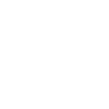
t = 0.00 s
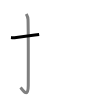
t = 1.50 s
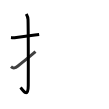
t = 2.75 s
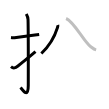
t = 4.25 s
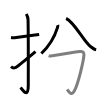
t = 5.50 s
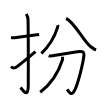
t = 7.00 s

The animated SVG that drew these frames (rendered in a browser with its animation timeline set to each time). Animation: 7 SMIL elements (animate=7); one cycle of 7.00 s.

<svg width="109px" height="109px" viewBox="0 0 px 109px" xmlns="http://www.w3.org/2000/svg" xmlns:xlink="http://www.w3.org/1999/xlink" xml:space="preserve" version="1.1"  baseProfile="full">
<path d="M11,37.42c2.08,0.25,1.27,0.55,3.5,0.25c5.5-0.75,15.5-2,24.67-3.17" style="fill:none;stroke:black;stroke-width:3;opacity:0">
  <animate attributeType="CSS" attributeName="opacity" from="0" to="1" begin="0s" dur="1s" repeatCount="Indefinite" fill="freeze" />
</path>
<path d="M26.27,14c0.48,0.92,1.67,2.49,1.76,5.52c0.4,14.55,0.24,60.94,0.24,65.9c0,14.25-6.32,3.53-7.77,2" style="fill:none;stroke:black;stroke-width:3;opacity:0">
  <animate attributeType="CSS" attributeName="opacity" from="0" to="1" begin="1s" dur="1s" repeatCount="Indefinite" fill="freeze" />
</path>
<path d="M11,66.64c2.62,2.26,4.31,1.22,6.94-0.71c1.55-1.14,11-8.79,17.56-14.27" style="fill:none;stroke:black;stroke-width:3;opacity:0">
  <animate attributeType="CSS" attributeName="opacity" from="0" to="1" begin="2s" dur="1s" repeatCount="Indefinite" fill="freeze" />
</path>
<path d="M57.77,25.02c0.28,0.85-0.06,1.81-0.39,2.87C54.67,36.63,49,46.25,41.35,53.5" style="fill:none;stroke:black;stroke-width:3;opacity:0">
  <animate attributeType="CSS" attributeName="opacity" from="0" to="1" begin="3s" dur="1s" repeatCount="Indefinite" fill="freeze" />
</path>
<path d="M66.09,18.5c7.92,3.16,17.52,22.68,24.12,27.74c2.55,1.96,3.47,3.01,5.94,3.64" style="fill:none;stroke:black;stroke-width:3;opacity:0">
  <animate attributeType="CSS" attributeName="opacity" from="0" to="1" begin="4s" dur="1s" repeatCount="Indefinite" fill="freeze" />
</path>
<path d="M48.73,55.57c1.16,0.51,2.61,0.45,3.62,0.28c8.24-1.43,22.91-3.84,27.48-4.37c2.97-0.34,4.29,1.03,4.13,3.44c-0.44,6.35-5.63,28.1-9.37,35.5c-3.34,6.59-6.09,0.84-7.43-1.01" style="fill:none;stroke:black;stroke-width:3;opacity:0">
  <animate attributeType="CSS" attributeName="opacity" from="0" to="1" begin="5s" dur="1s" repeatCount="Indefinite" fill="freeze" />
</path>
<path d="M62.53,56.75c0.06,0.79,0.22,2.08-0.13,3.18c-3.92,12.22-9.37,22.41-22.2,32.32" style="fill:none;stroke:black;stroke-width:3;opacity:0">
  <animate attributeType="CSS" attributeName="opacity" from="0" to="1" begin="6s" dur="1s" repeatCount="Indefinite" fill="freeze" />
</path>
</svg>
